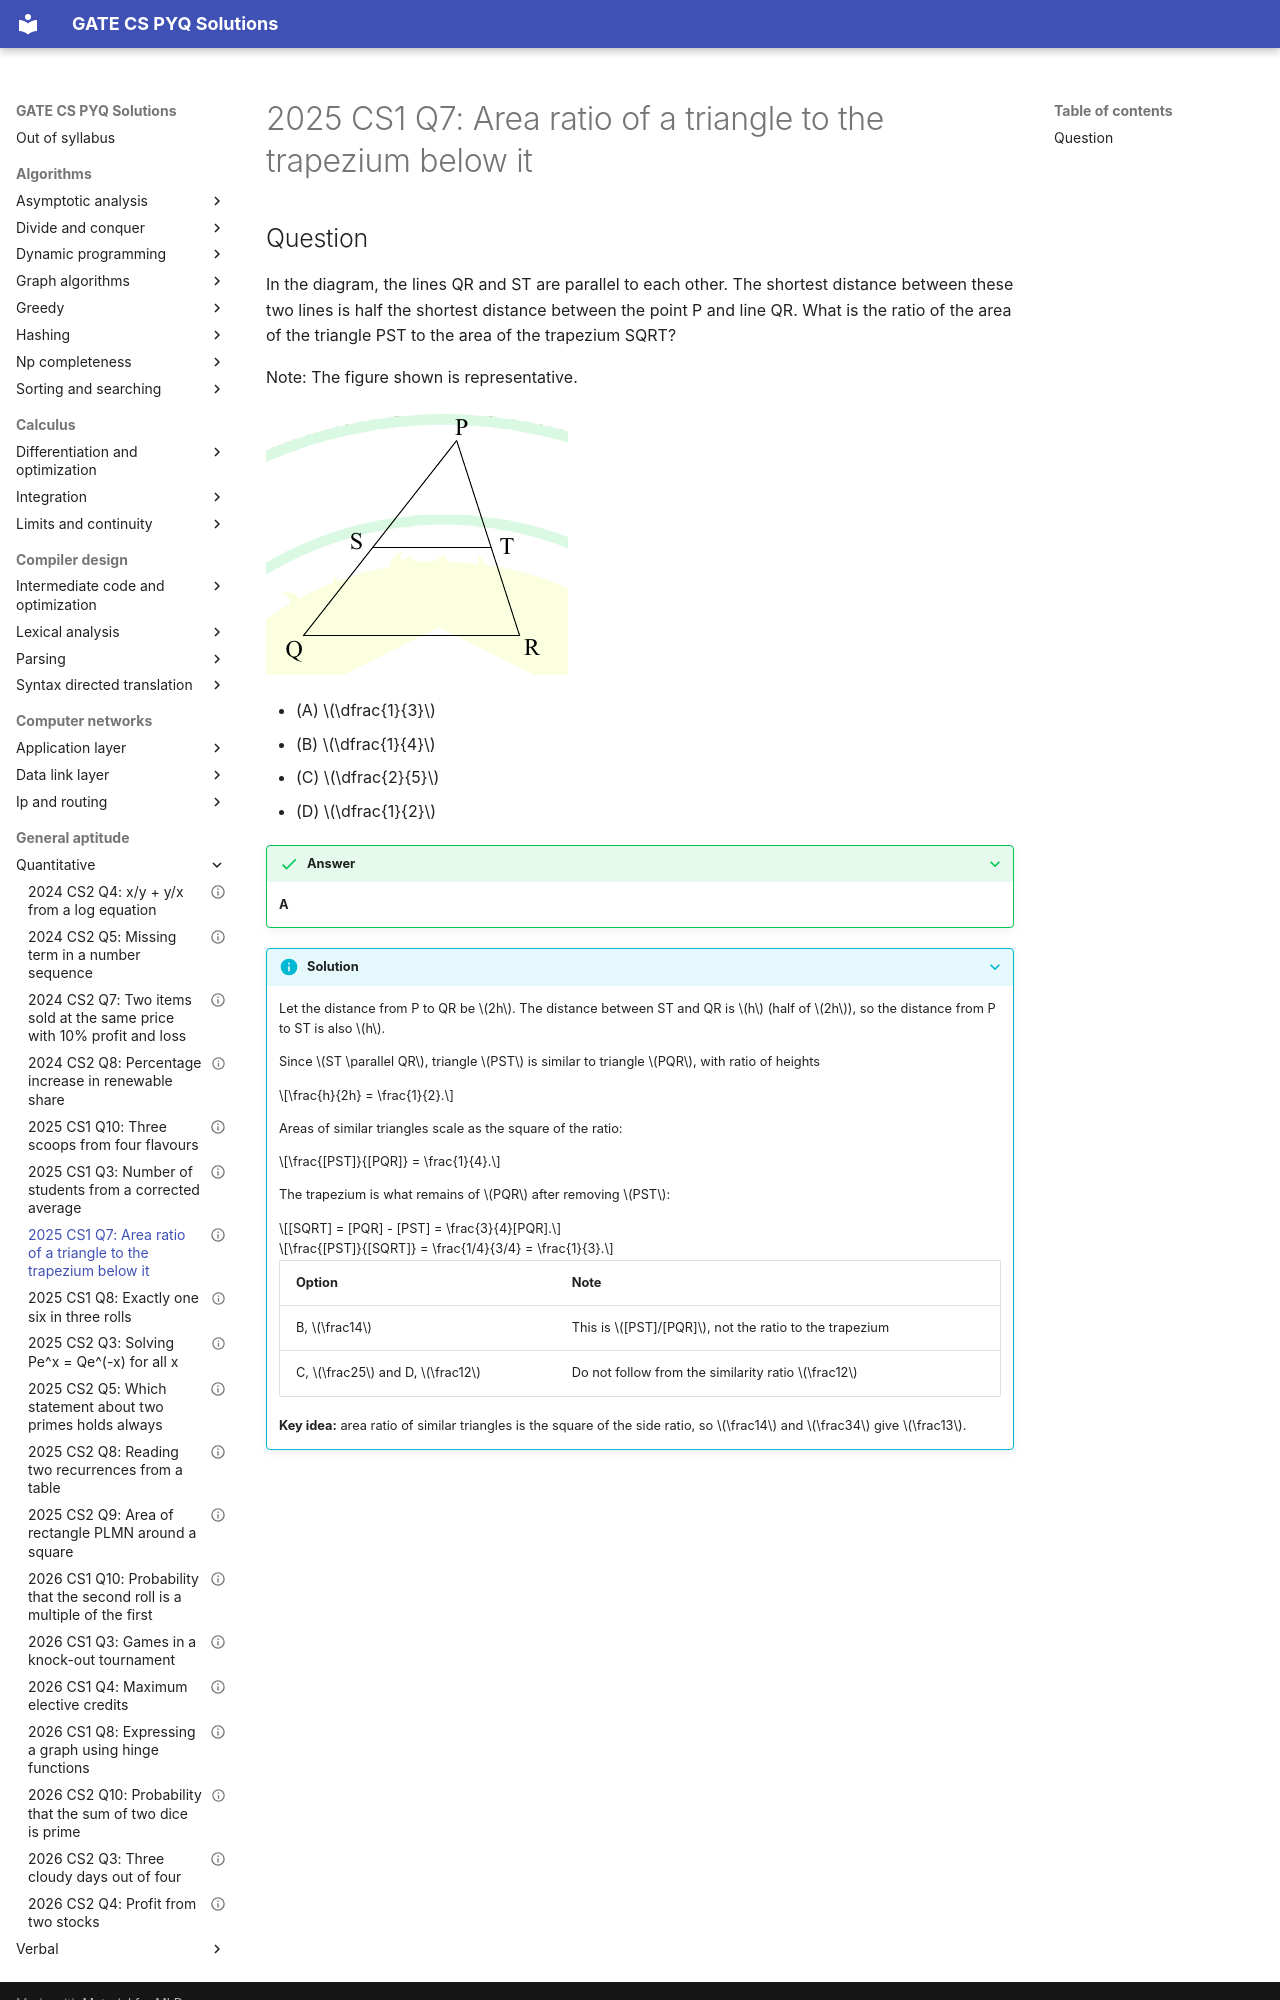

repository: saheenusman/GATE-PYQs · page: general-aptitude/quantitative/2025-set1-q7/index.html · generator: mkdocs

---
title: "2025 CS1 Q7: Area ratio of a triangle to the trapezium below it"
year: 2025
set: 1
paper: CS1
q_no: 7
subject: general-aptitude
topic: quantitative
also: []
marks: 2
type: MCQ
official_answer: "A"
status: verified
---

# 2025 CS1 Q7: Area ratio of a triangle to the trapezium below it
